Image classification data set "indian_spices" (lipika1911/mp on GitHub). Class labels (12): caraway seeds, cinnamon stick, cloves, coriander seeds, cumin seeds, dry ginger, dry red chilly, fennel seeds, green cardamom, nutmeg, star anise, stone flowers.

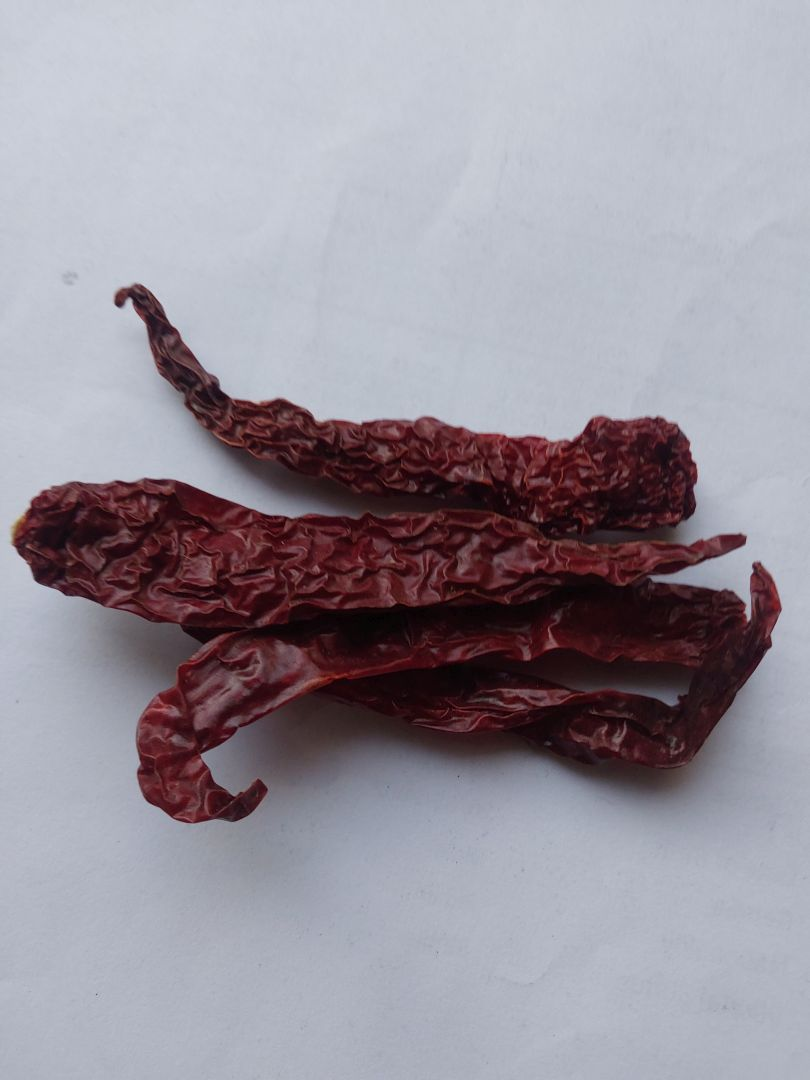
Label: dry red chilly

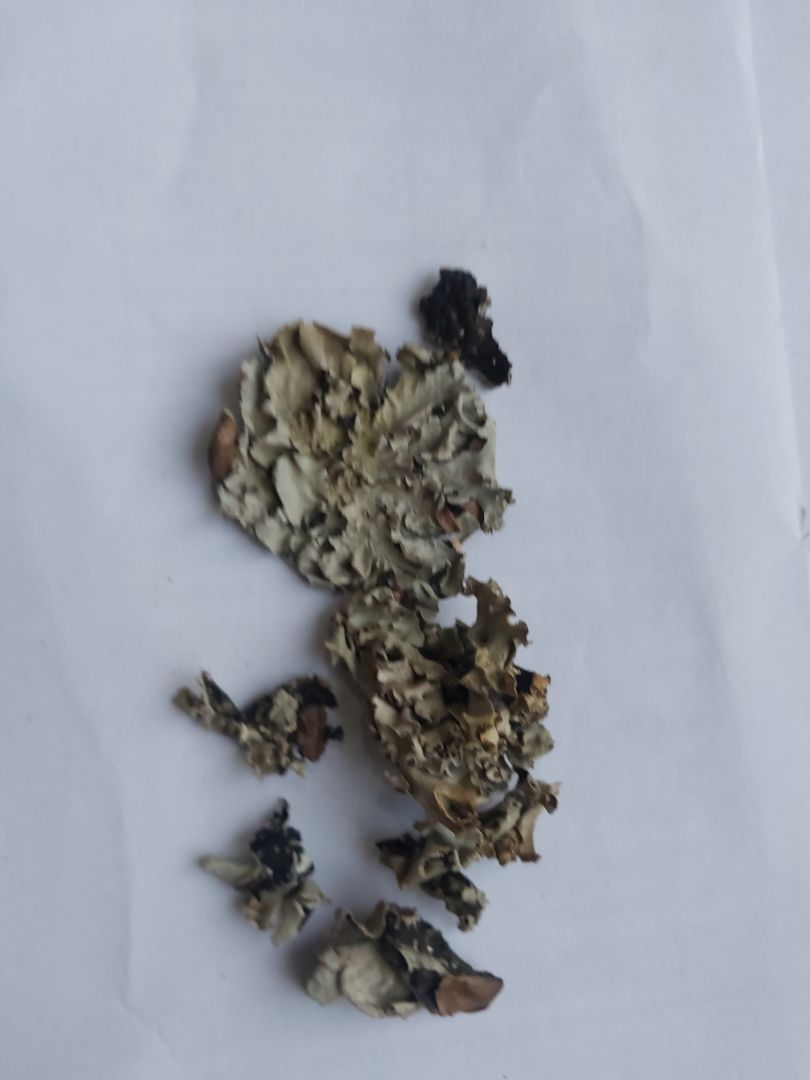
Label: stone flowers

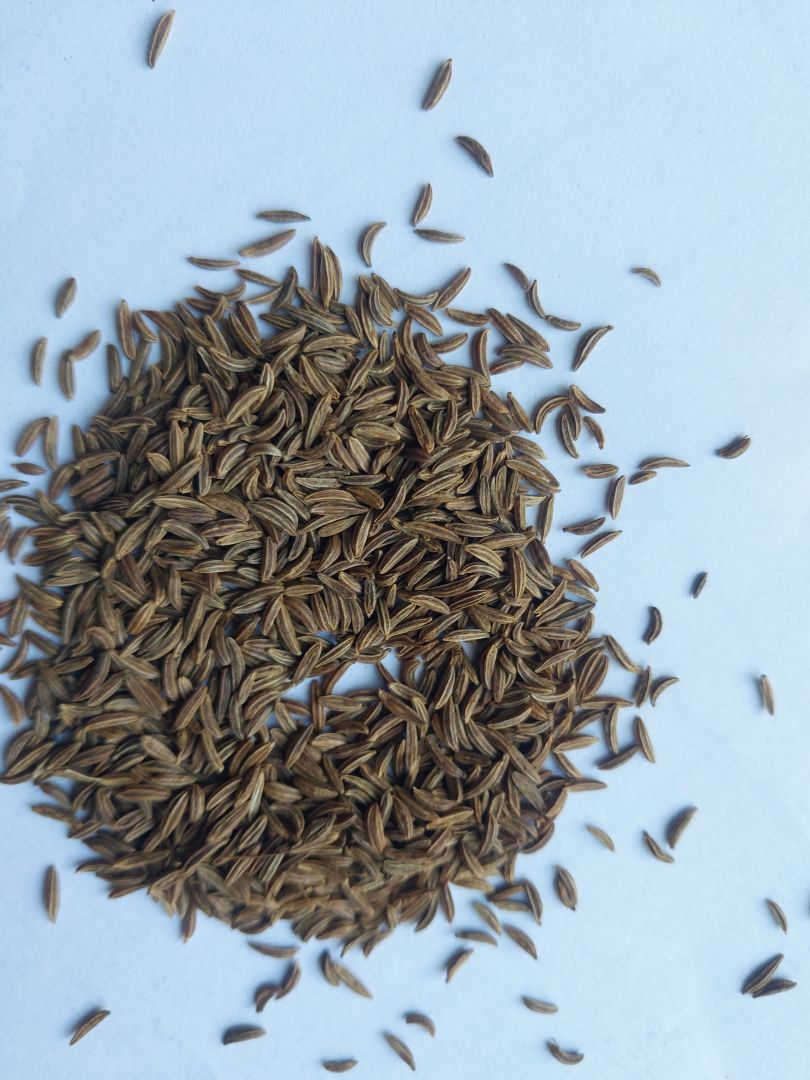
Label: caraway seeds

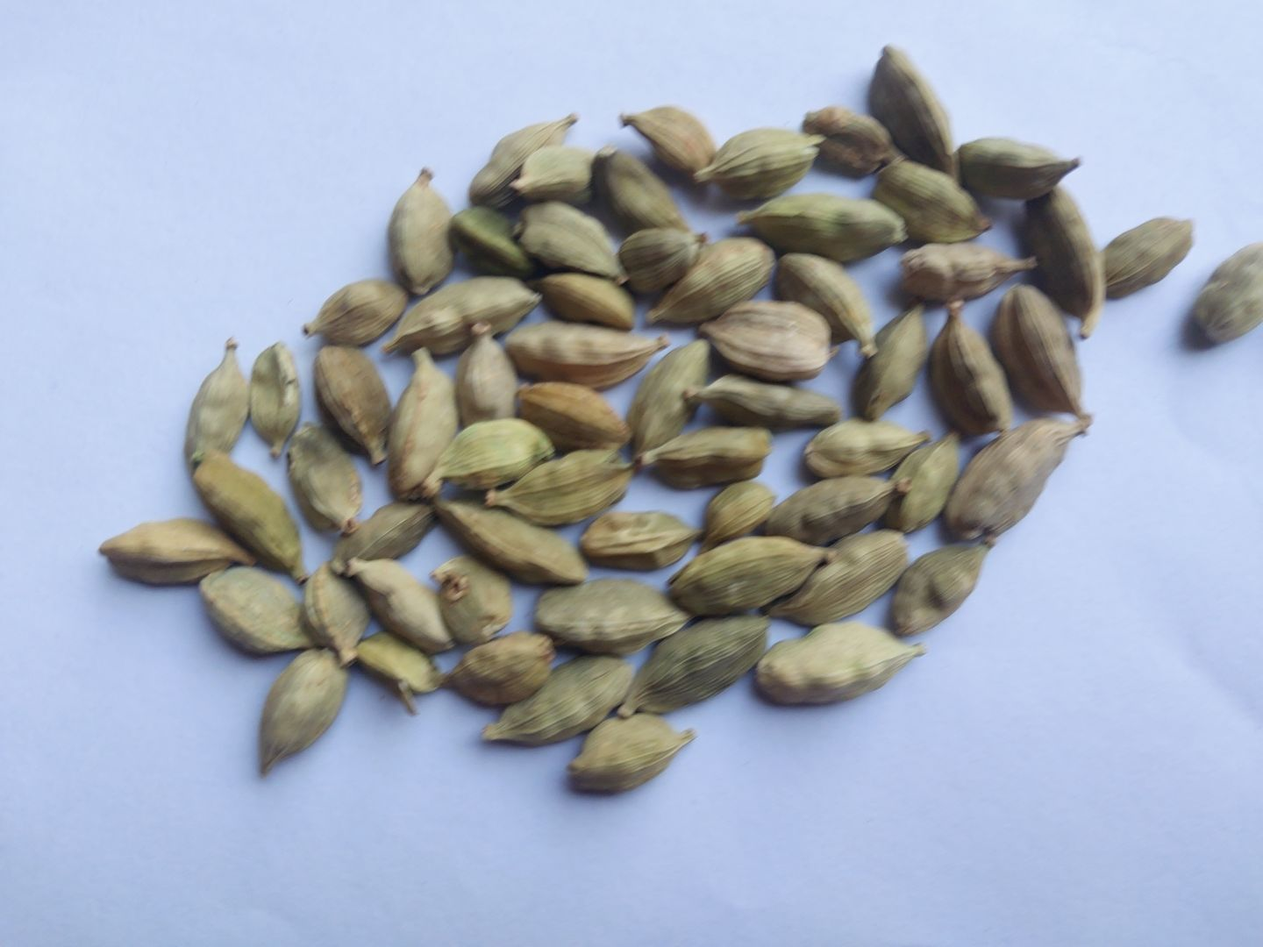
Label: green cardamom

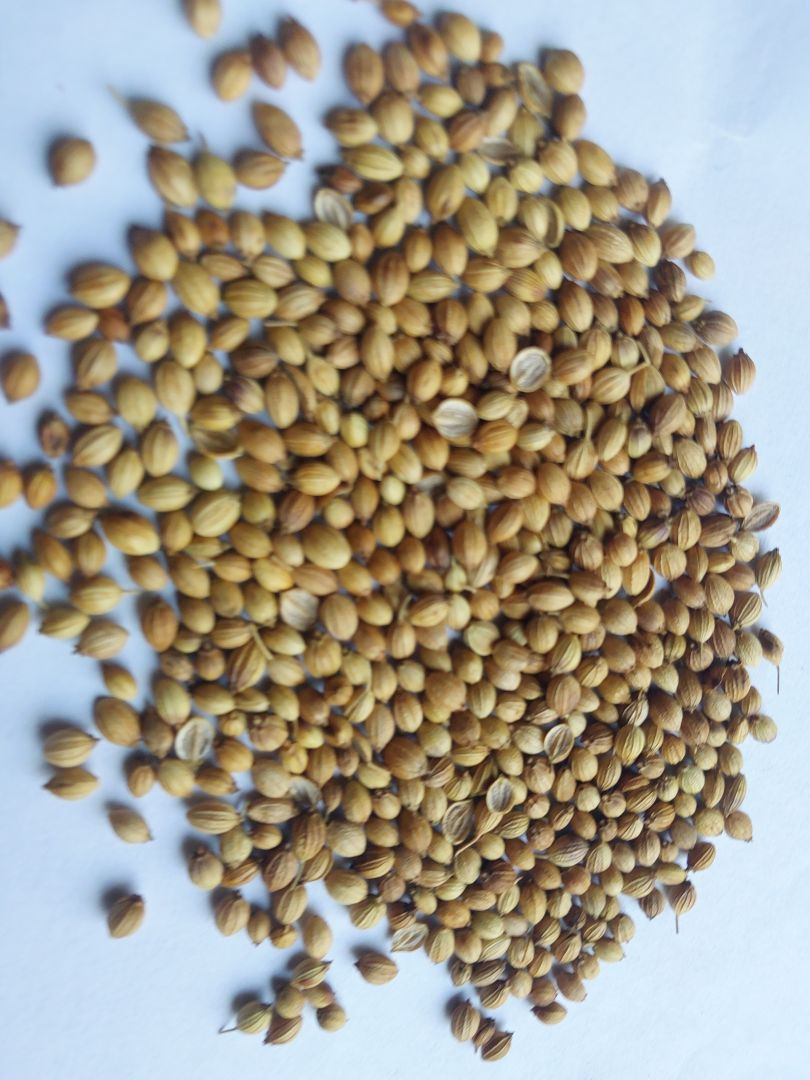
Label: coriander seeds

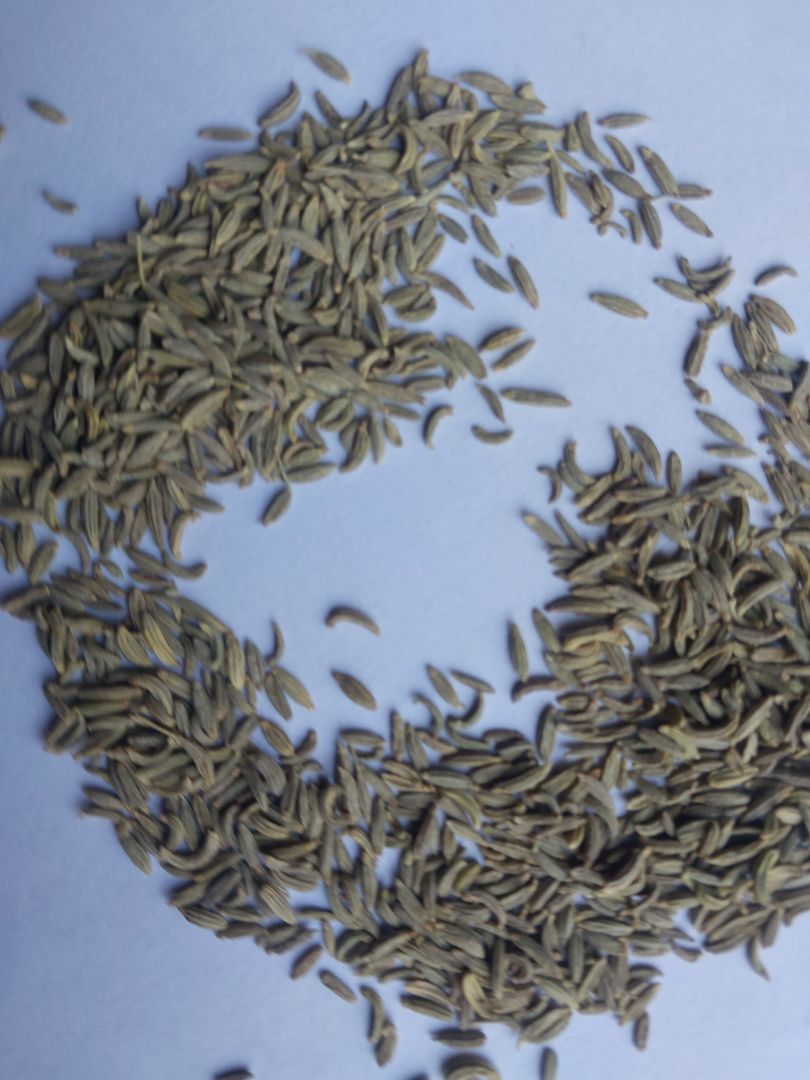
Label: fennel seeds
